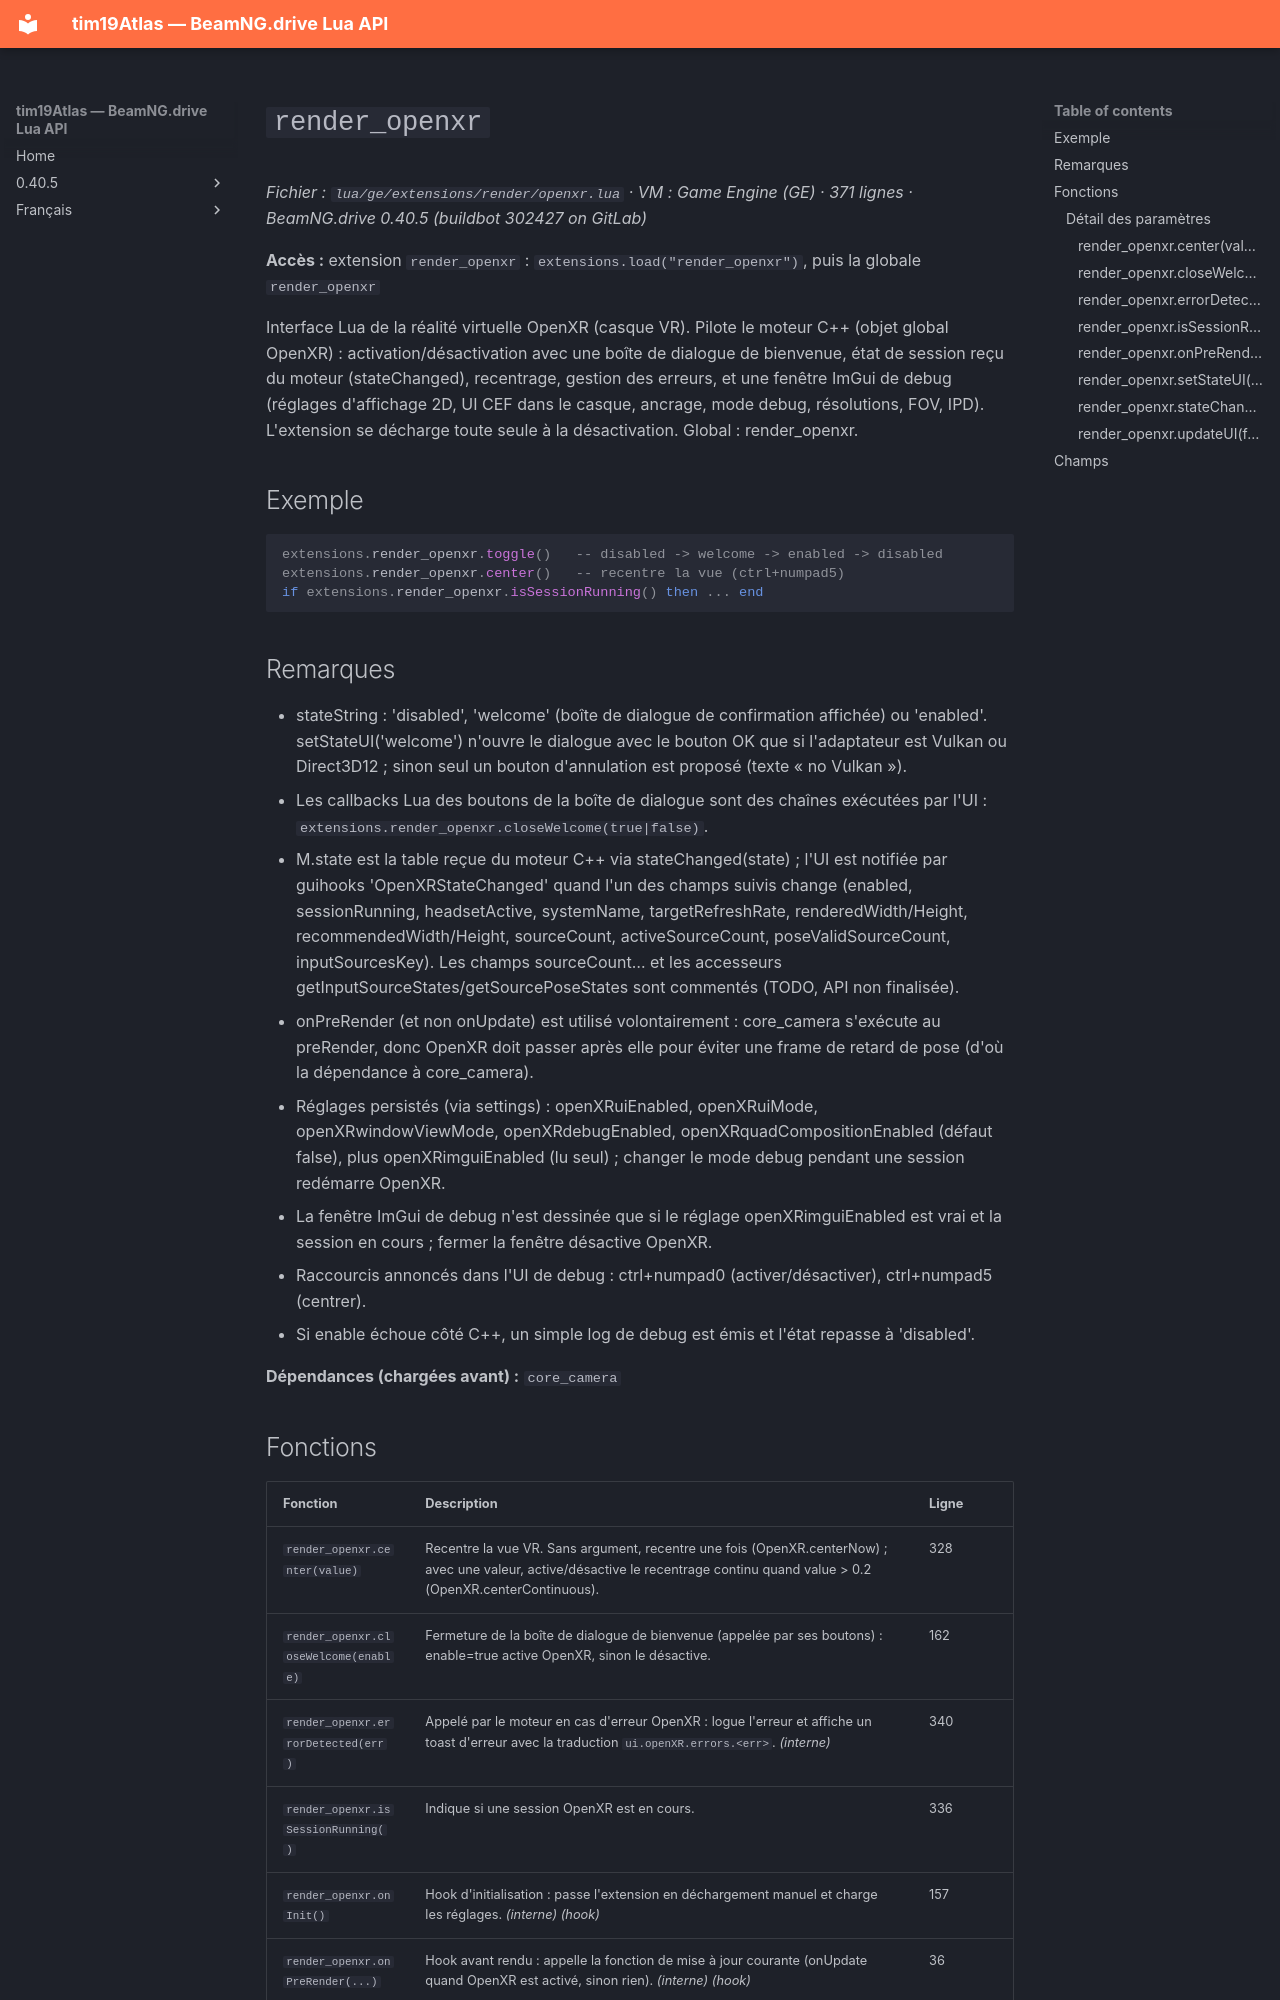

repository: Tim0219800/beamng-lua-atlas · page: fr/0.40.5/ge/extensions/render/openxr.html · generator: mkdocs

# `render_openxr`

*Fichier : `lua/ge/extensions/render/openxr.lua` · VM : Game Engine (GE) · 371 lignes · BeamNG.drive 0.40.5 (buildbot 302427 on GitLab)*

**Accès :** extension `render_openxr` : `extensions.load("render_openxr")`, puis la globale `render_openxr`

Interface Lua de la réalité virtuelle OpenXR (casque VR). Pilote le moteur C++ (objet global OpenXR) : activation/désactivation avec une boîte de dialogue de bienvenue, état de session reçu du moteur (stateChanged), recentrage, gestion des erreurs, et une fenêtre ImGui de debug (réglages d'affichage 2D, UI CEF dans le casque, ancrage, mode debug, résolutions, FOV, IPD). L'extension se décharge toute seule à la désactivation. Global : render_openxr.

## Exemple

```lua
extensions.render_openxr.toggle()   -- disabled -> welcome -> enabled -> disabled
extensions.render_openxr.center()   -- recentre la vue (ctrl+numpad5)
if extensions.render_openxr.isSessionRunning() then ... end
```

## Remarques

- stateString : 'disabled', 'welcome' (boîte de dialogue de confirmation affichée) ou 'enabled'. setStateUI('welcome') n'ouvre le dialogue avec le bouton OK que si l'adaptateur est Vulkan ou Direct3D12 ; sinon seul un bouton d'annulation est proposé (texte « no Vulkan »).
- Les callbacks Lua des boutons de la boîte de dialogue sont des chaînes exécutées par l'UI : `extensions.render_openxr.closeWelcome(true|false)`.
- M.state est la table reçue du moteur C++ via stateChanged(state) ; l'UI est notifiée par guihooks 'OpenXRStateChanged' quand l'un des champs suivis change (enabled, sessionRunning, headsetActive, systemName, targetRefreshRate, renderedWidth/Height, recommendedWidth/Height, sourceCount, activeSourceCount, poseValidSourceCount, inputSourcesKey). Les champs sourceCount… et les accesseurs getInputSourceStates/getSourcePoseStates sont commentés (TODO, API non finalisée).
- onPreRender (et non onUpdate) est utilisé volontairement : core_camera s'exécute au preRender, donc OpenXR doit passer après elle pour éviter une frame de retard de pose (d'où la dépendance à core_camera).
- Réglages persistés (via settings) : openXRuiEnabled, openXRuiMode, openXRwindowViewMode, openXRdebugEnabled, openXRquadCompositionEnabled (défaut false), plus openXRimguiEnabled (lu seul) ; changer le mode debug pendant une session redémarre OpenXR.
- La fenêtre ImGui de debug n'est dessinée que si le réglage openXRimguiEnabled est vrai et la session en cours ; fermer la fenêtre désactive OpenXR.
- Raccourcis annoncés dans l'UI de debug : ctrl+numpad0 (activer/désactiver), ctrl+numpad5 (centrer).
- Si enable échoue côté C++, un simple log de debug est émis et l'état repasse à 'disabled'.

**Dépendances (chargées avant) :** `core_camera`
